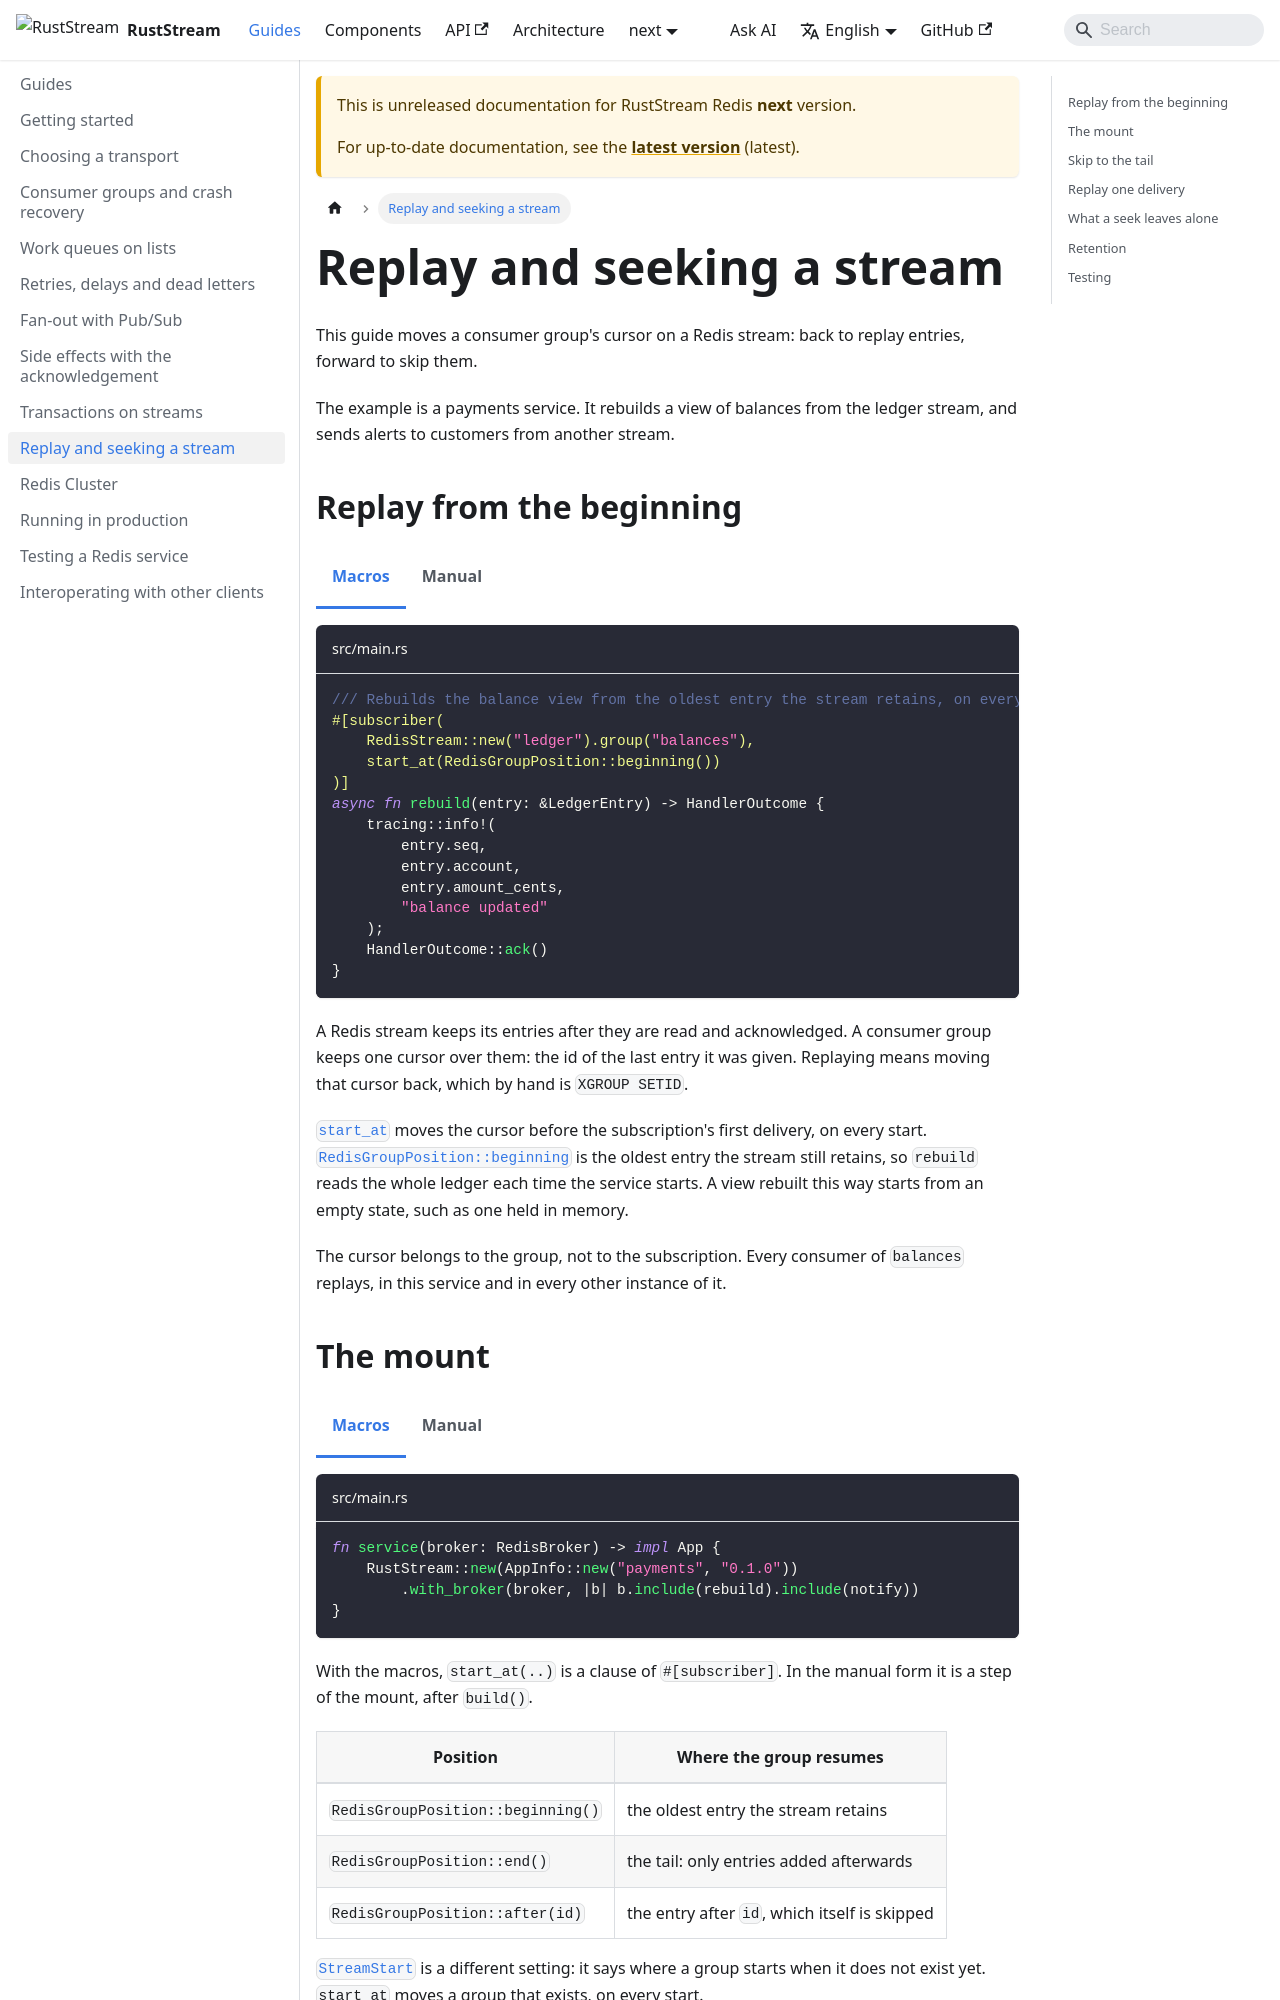

repository: powersemmi/ruststream-fred · page: next/guides/replay/index.html · generator: mkdocs

---
sidebar_position: 9
description: "Replay a Redis stream from its oldest entry on every start, skip a consumer group to the tail from a handler, and know what a seek leaves alone."
---

import Tabs from '@theme/Tabs';
import TabItem from '@theme/TabItem';

# Replay and seeking a stream

This guide moves a consumer group's cursor on a Redis stream: back to replay entries, forward to skip them.

The example is a payments service.
It rebuilds a view of balances from the ledger stream, and sends alerts to customers from another stream.

## Replay from the beginning

<Tabs groupId="api">
<TabItem value="macros" label="Macros">

```rust title="src/main.rs" reference="examples/guide/replay.rs#rebuild"
```

</TabItem>
<TabItem value="manual" label="Manual">

```rust title="src/main.rs" reference="examples/manual/guide/replay.rs#rebuild"
```

</TabItem>
</Tabs>

A Redis stream keeps its entries after they are read and acknowledged.
A consumer group keeps one cursor over them: the id of the last entry it was given.
Replaying means moving that cursor back, which by hand is `XGROUP SETID`.

[`start_at`](../components/positions/start-at.md) moves the cursor before the subscription's first delivery, on every start.
[`RedisGroupPosition::beginning`](../components/positions/index.md) is the oldest entry the stream still retains, so `rebuild` reads the whole ledger each time the service starts.
A view rebuilt this way starts from an empty state, such as one held in memory.

The cursor belongs to the group, not to the subscription.
Every consumer of `balances` replays, in this service and in every other instance of it.

## The mount

<Tabs groupId="api">
<TabItem value="macros" label="Macros">

```rust title="src/main.rs" reference="examples/guide/replay.rs#app"
```

</TabItem>
<TabItem value="manual" label="Manual">

```rust title="src/main.rs" reference="examples/manual/guide/replay.rs#app"
```

</TabItem>
</Tabs>

With the macros, `start_at(..)` is a clause of `#[subscriber]`.
In the manual form it is a step of the mount, after `build()`.

| Position | Where the group resumes |
| --- | --- |
| `RedisGroupPosition::beginning()` | the oldest entry the stream retains |
| `RedisGroupPosition::end()` | the tail: only entries added afterwards |
| `RedisGroupPosition::after(id)` | the entry after `id`, which itself is skipped |

[`StreamStart`](../components/streams/stream-start.md) is a different setting: it says where a group starts when it does not exist yet.
`start_at` moves a group that exists, on every start.
